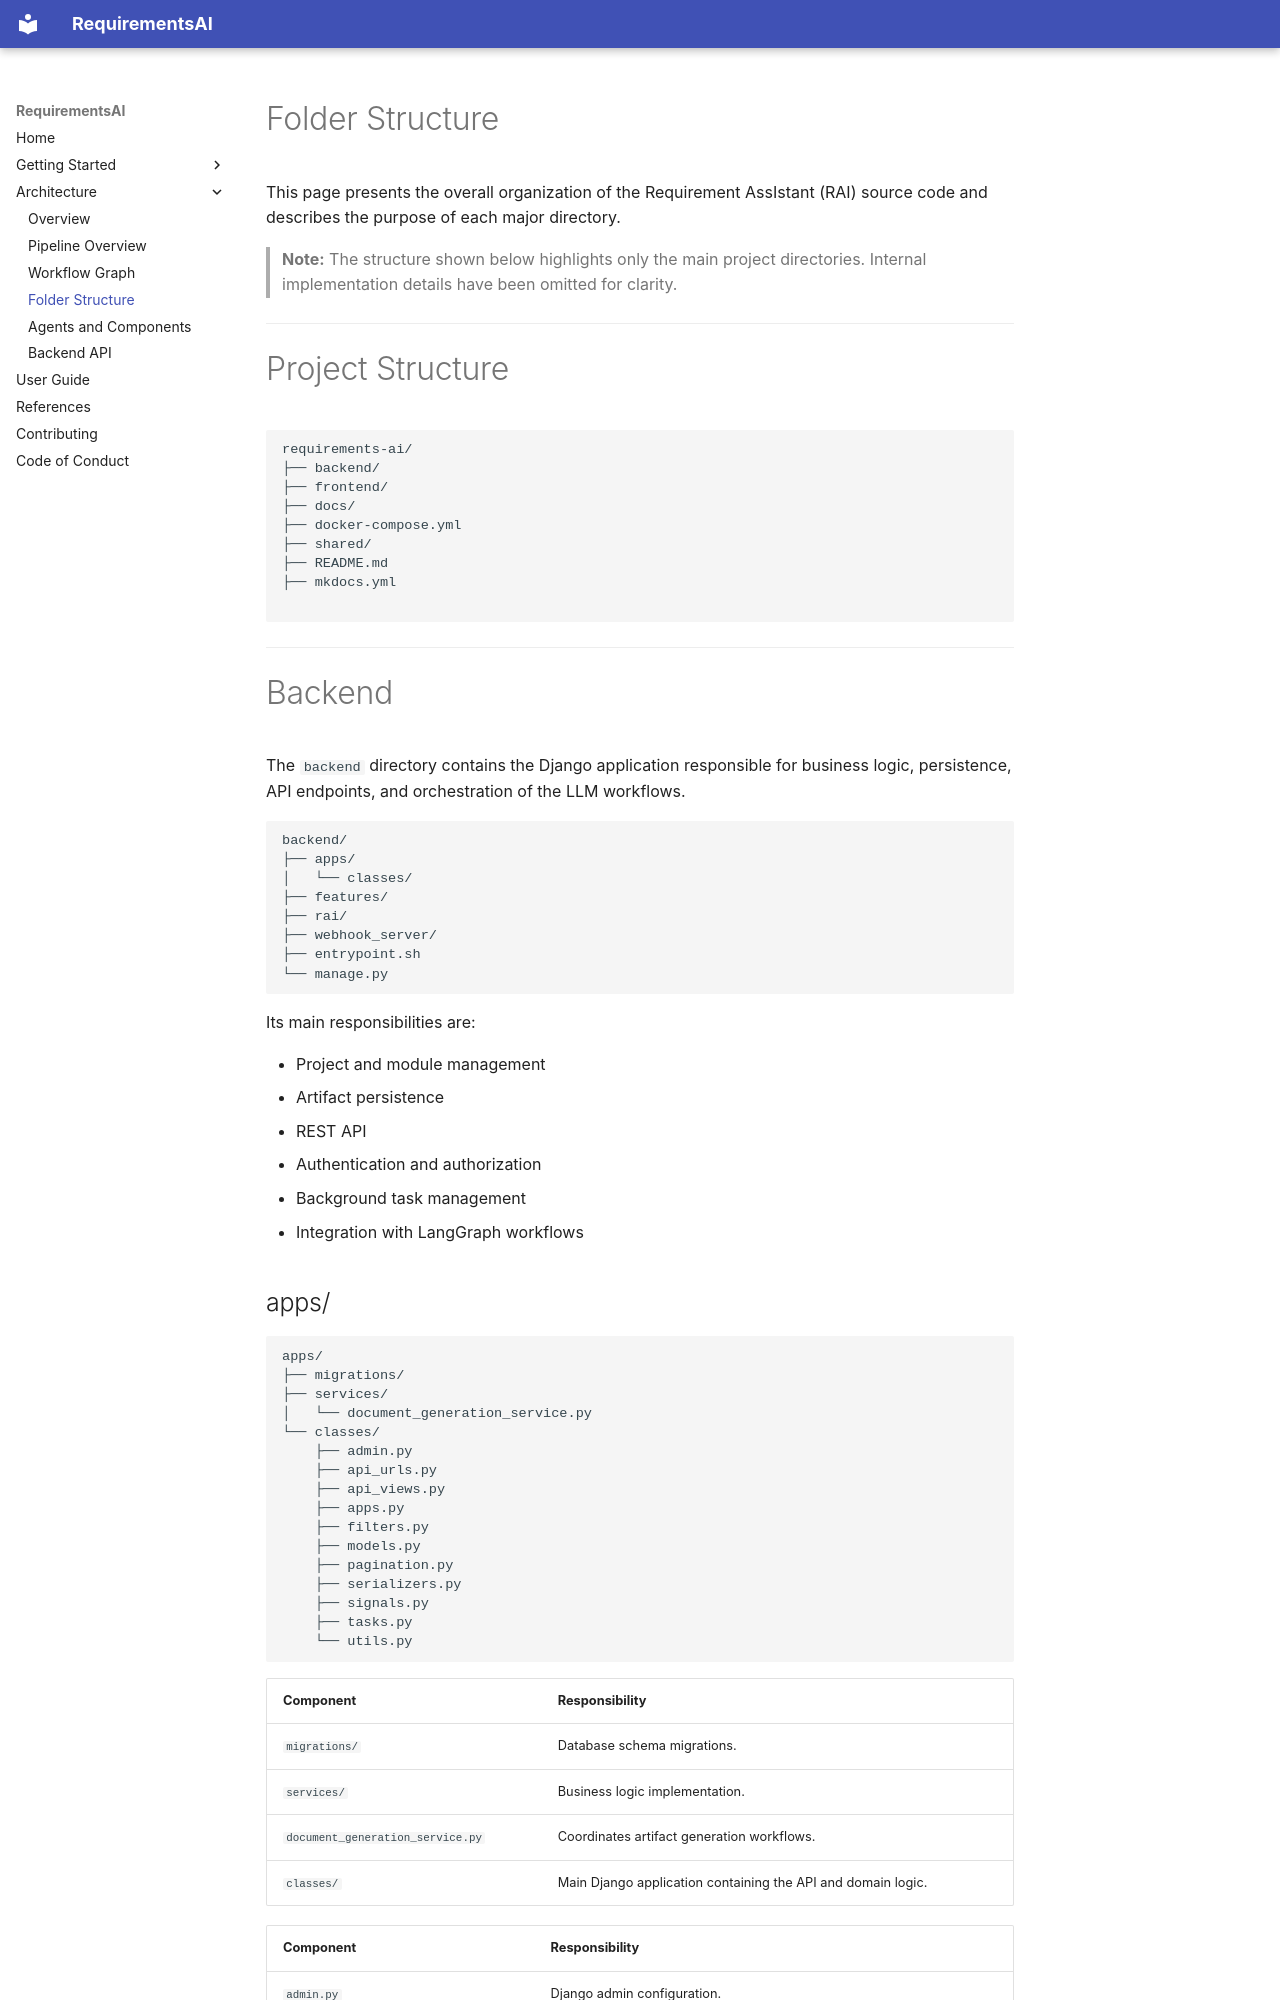

repository: guilhermbc/leds-conectafapes-RequirementsAI · page: architecture/folder-structure/index.html · generator: mkdocs

# Folder Structure

This page presents the overall organization of the Requirement AssIstant (RAI) source code and describes the purpose of each major directory.

> **Note:** The structure shown below highlights only the main project directories. Internal implementation details have been omitted for clarity.

---

# Project Structure

```text
requirements-ai/
├── backend/
├── frontend/
├── docs/
├── docker-compose.yml
├── shared/
├── README.md
├── mkdocs.yml

```

---

# Backend

The `backend` directory contains the Django application responsible for business logic, persistence, API endpoints, and orchestration of the LLM workflows.

```text
backend/
├── apps/
│   └── classes/
├── features/
├── rai/
├── webhook_server/
├── entrypoint.sh
└── manage.py
```

Its main responsibilities are:

* Project and module management
* Artifact persistence
* REST API
* Authentication and authorization
* Background task management
* Integration with LangGraph workflows
